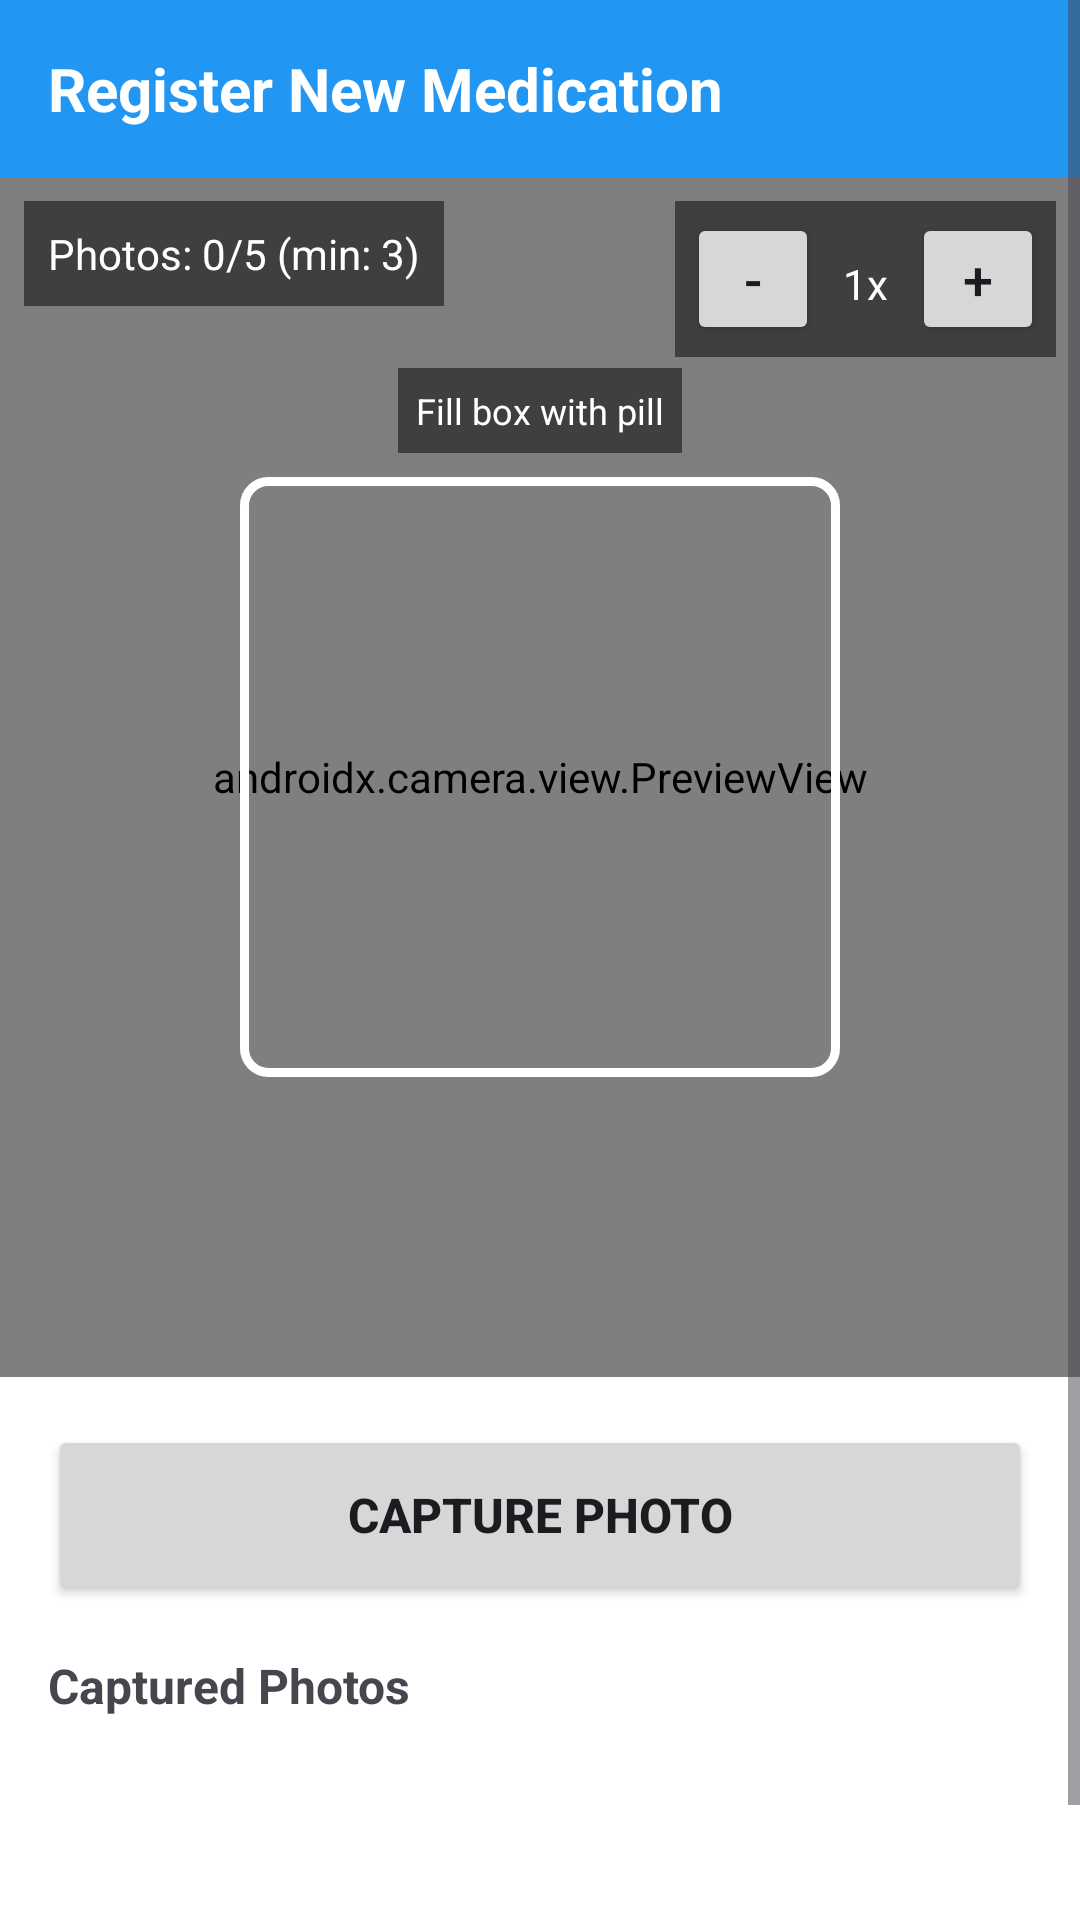

Write the Android layout XML for this screen, with the resource values it uses.
<!-- AndroidManifest.xml: application theme Theme.MedicationTracker -->
<!-- res/layout/activity_add_medication.xml -->
<?xml version="1.0" encoding="utf-8"?>
<ScrollView
    xmlns:android="http://schemas.android.com/apk/res/android"
    xmlns:app="http://schemas.android.com/apk/res-auto"
    android:id="@+id/scrollView"
    android:layout_width="match_parent"
    android:layout_height="match_parent"
    android:fillViewport="true"
    android:background="#FFFFFF">

    <LinearLayout
        android:layout_width="match_parent"
        android:layout_height="wrap_content"
        android:orientation="vertical">

        
        <TextView
            android:layout_width="match_parent"
            android:layout_height="wrap_content"
            android:text="Register New Medication"
            android:textSize="20sp"
            android:textStyle="bold"
            android:padding="16dp"
            android:background="#2196F3"
            android:textColor="#FFFFFF" />

        
        <androidx.constraintlayout.widget.ConstraintLayout
            android:id="@+id/cameraContainer"
            android:layout_width="match_parent"
            android:layout_height="400dp"
            android:background="#000000">

            <androidx.camera.view.PreviewView
                android:id="@+id/previewView"
                android:layout_width="0dp"
                android:layout_height="0dp"
                app:layout_constraintTop_toTopOf="parent"
                app:layout_constraintBottom_toBottomOf="parent"
                app:layout_constraintStart_toStartOf="parent"
                app:layout_constraintEnd_toEndOf="parent" />

            
            <View
                android:id="@+id/regGuideBox"
                android:layout_width="200dp"
                android:layout_height="200dp"
                android:background="@drawable/guide_box_border"
                app:layout_constraintTop_toTopOf="parent"
                app:layout_constraintBottom_toBottomOf="parent"
                app:layout_constraintStart_toStartOf="parent"
                app:layout_constraintEnd_toEndOf="parent" />

            <TextView
                android:layout_width="wrap_content"
                android:layout_height="wrap_content"
                android:text="Fill box with pill"
                android:textColor="#FFFFFF"
                android:textSize="12sp"
                android:background="#80000000"
                android:padding="6dp"
                app:layout_constraintBottom_toTopOf="@id/regGuideBox"
                app:layout_constraintStart_toStartOf="parent"
                app:layout_constraintEnd_toEndOf="parent"
                android:layout_marginBottom="8dp" />

            
            <LinearLayout
                android:id="@+id/zoomControls"
                android:layout_width="wrap_content"
                android:layout_height="wrap_content"
                android:orientation="horizontal"
                android:background="#80000000"
                android:padding="4dp"
                app:layout_constraintTop_toTopOf="parent"
                app:layout_constraintEnd_toEndOf="parent"
                android:layout_margin="8dp">

                <Button
                    android:id="@+id/zoomOutBtn"
                    android:layout_width="44dp"
                    android:layout_height="44dp"
                    android:text="-"
                    android:textSize="18sp"
                    android:padding="0dp" />

                <TextView
                    android:id="@+id/zoomLabel"
                    android:layout_width="wrap_content"
                    android:layout_height="44dp"
                    android:text="1x"
                    android:textColor="#FFFFFF"
                    android:textSize="14sp"
                    android:gravity="center"
                    android:paddingStart="8dp"
                    android:paddingEnd="8dp" />

                <Button
                    android:id="@+id/zoomInBtn"
                    android:layout_width="44dp"
                    android:layout_height="44dp"
                    android:text="+"
                    android:textSize="18sp"
                    android:padding="0dp" />

            </LinearLayout>

            <TextView
                android:id="@+id/photoCountText"
                android:layout_width="wrap_content"
                android:layout_height="wrap_content"
                android:text="Photos: 0/5 (min: 3)"
                android:textColor="#FFFFFF"
                android:background="#80000000"
                android:padding="8dp"
                android:textSize="14sp"
                app:layout_constraintTop_toTopOf="parent"
                app:layout_constraintStart_toStartOf="parent"
                android:layout_margin="8dp" />

        </androidx.constraintlayout.widget.ConstraintLayout>

        
        <Button
            android:id="@+id/captureButton"
            android:layout_width="match_parent"
            android:layout_height="60dp"
            android:text="CAPTURE PHOTO"
            android:textSize="16sp"
            android:textStyle="bold"
            android:layout_margin="16dp" />

        
        <TextView
            android:layout_width="match_parent"
            android:layout_height="wrap_content"
            android:text="Captured Photos"
            android:textSize="16sp"
            android:textStyle="bold"
            android:paddingStart="16dp"
            android:paddingEnd="16dp"
            android:paddingBottom="8dp" />

        <androidx.recyclerview.widget.RecyclerView
            android:id="@+id/thumbnailRecyclerView"
            android:layout_width="match_parent"
            android:layout_height="wrap_content"
            android:padding="8dp"
            android:minHeight="100dp" />

        
        <LinearLayout
            android:id="@+id/infoSection"
            android:layout_width="match_parent"
            android:layout_height="wrap_content"
            android:orientation="vertical"
            android:padding="16dp"
            android:visibility="gone">

            <TextView
                android:layout_width="match_parent"
                android:layout_height="wrap_content"
                android:text="Medication Information"
                android:textSize="18sp"
                android:textStyle="bold"
                android:paddingBottom="16dp" />

            <com.google.android.material.textfield.TextInputLayout
                android:layout_width="match_parent"
                android:layout_height="wrap_content"
                android:hint="Medication Name">

                <com.google.android.material.textfield.TextInputEditText
                    android:id="@+id/nameInput"
                    android:layout_width="match_parent"
                    android:layout_height="wrap_content"
                    android:inputType="textCapWords" />

            </com.google.android.material.textfield.TextInputLayout>

            <com.google.android.material.textfield.TextInputLayout
                android:layout_width="match_parent"
                android:layout_height="wrap_content"
                android:hint="Dosage (e.g., 500mg)"
                android:layout_marginTop="8dp">

                <com.google.android.material.textfield.TextInputEditText
                    android:id="@+id/dosageInput"
                    android:layout_width="match_parent"
                    android:layout_height="wrap_content"
                    android:inputType="text" />

            </com.google.android.material.textfield.TextInputLayout>

            <TextView
                android:layout_width="match_parent"
                android:layout_height="wrap_content"
                android:text="Reminder Times"
                android:textSize="14sp"
                android:textColor="#666666"
                android:layout_marginTop="16dp"
                android:layout_marginBottom="4dp" />

            <Button
                android:id="@+id/addTimeButton"
                android:layout_width="match_parent"
                android:layout_height="48dp"
                android:text="➕ Add Reminder Time"
                style="@style/Widget.MaterialComponents.Button.OutlinedButton" />

            <TextView
                android:id="@+id/noTimesText"
                android:layout_width="match_parent"
                android:layout_height="wrap_content"
                android:text="No times added yet. Tap above to add."
                android:textColor="#999999"
                android:textSize="13sp"
                android:gravity="center"
                android:padding="8dp" />

            <com.google.android.material.chip.ChipGroup
                android:id="@+id/timesChipGroup"
                android:layout_width="match_parent"
                android:layout_height="wrap_content"
                android:layout_marginTop="4dp"
                android:layout_marginBottom="8dp" />

            
            <Button
                android:id="@+id/saveButton"
                android:layout_width="match_parent"
                android:layout_height="60dp"
                android:text="SAVE MEDICATION"
                android:textSize="16sp"
                android:textStyle="bold"
                android:layout_marginTop="24dp" />

            
            <ProgressBar
                android:id="@+id/progressBar"
                android:layout_width="wrap_content"
                android:layout_height="wrap_content"
                android:layout_gravity="center"
                android:layout_marginTop="16dp"
                android:visibility="gone" />

        </LinearLayout>

    </LinearLayout>

</ScrollView>
<!-- resources referenced by this layout -->
<resources>
  <!-- drawable guide_box_border (drawable) -->
  <?xml version="1.0" encoding="utf-8"?>
  <shape xmlns:android="http://schemas.android.com/apk/res/android"
      android:shape="rectangle">
  
      
      <solid android:color="#00000000" />
  
      
      <stroke
          android:width="3dp"
          android:color="#FFFFFF" />
  
      
      <corners android:radius="8dp" />
  
  </shape>
  <style name="Theme.MedicationTracker" parent="Base.Theme.MedicationTracker" />
  <style name="Base.Theme.MedicationTracker" parent="Theme.Material3.DayNight.NoActionBar">
          
          
      </style>
</resources>
